3-way image classification set "Vision" from GitHub (ranfisr/Vision); label vocabulary: LLENO, MEDIO, VACIO.

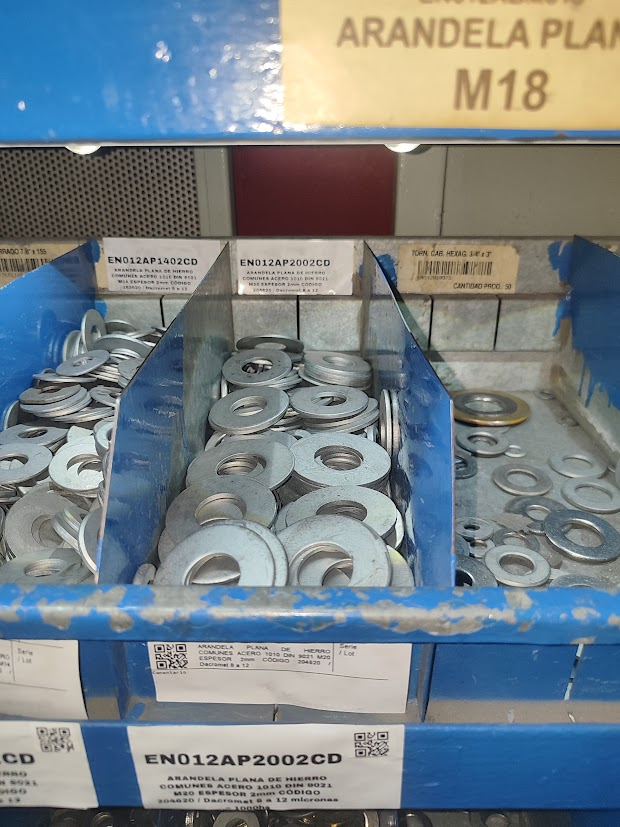
Label: MEDIO

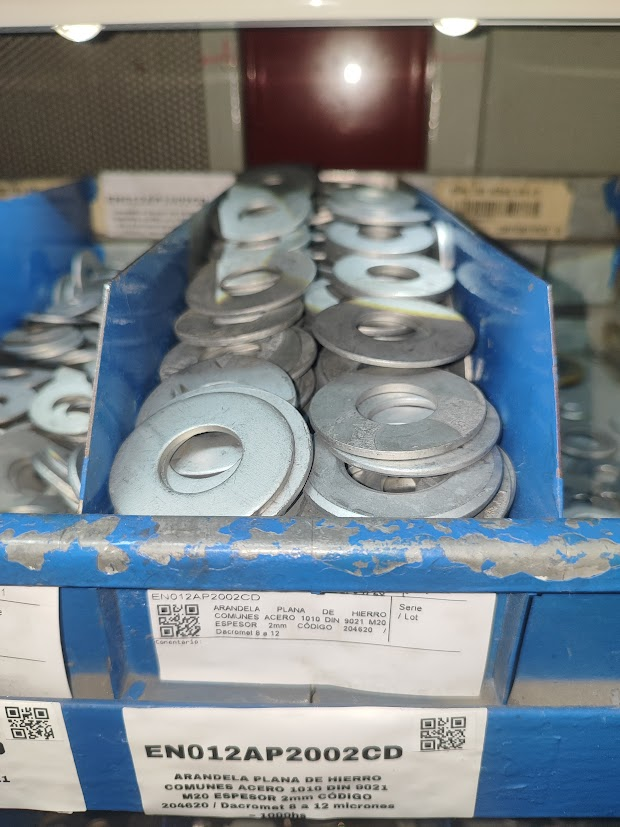
Label: LLENO

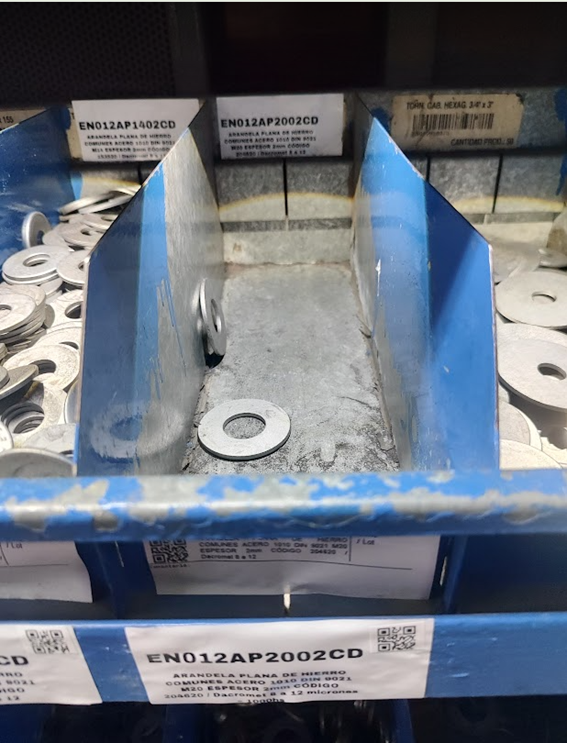
Label: VACIO

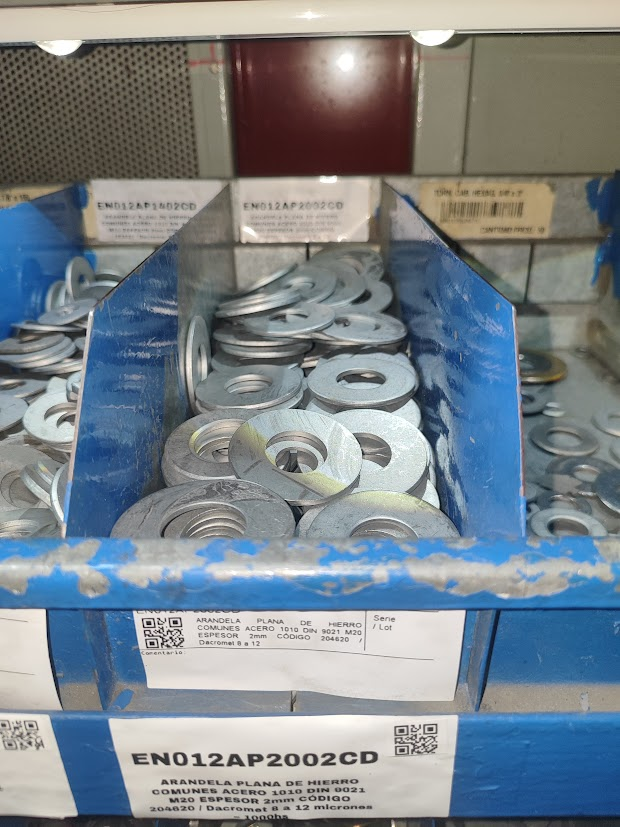
Label: MEDIO

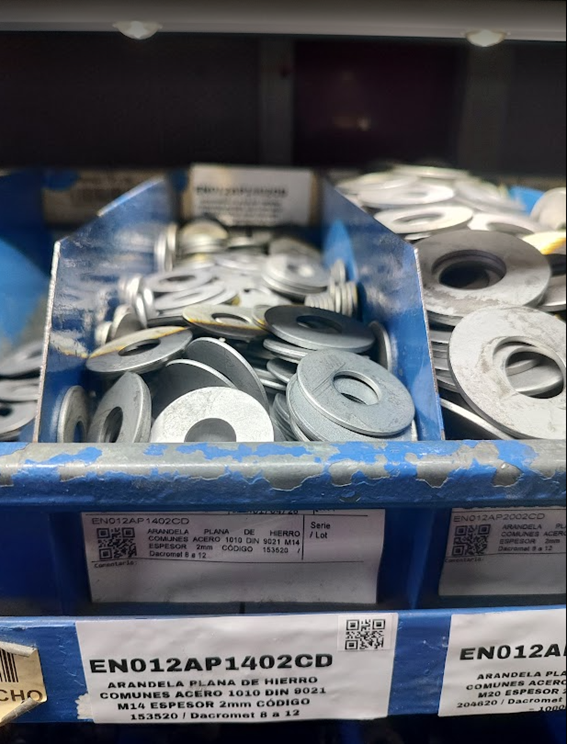
Label: LLENO

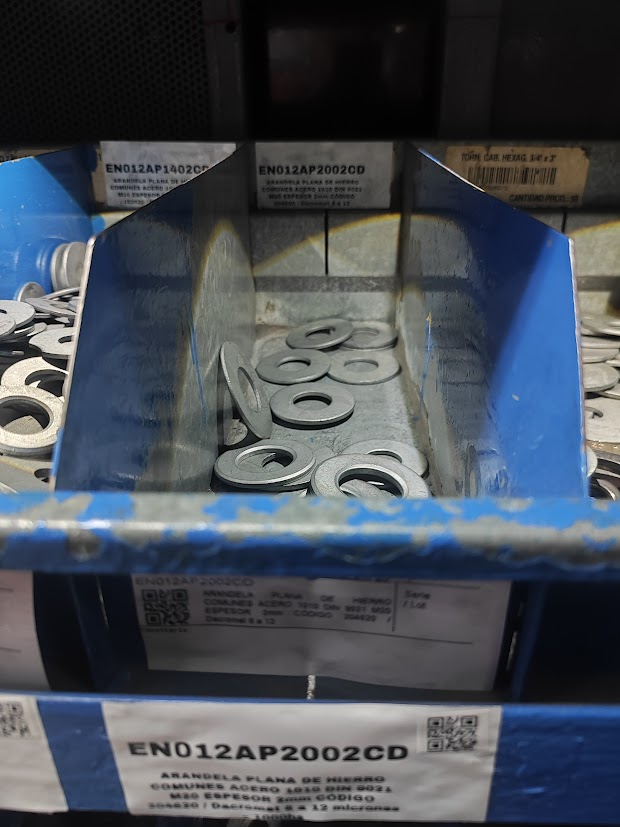
Label: VACIO
